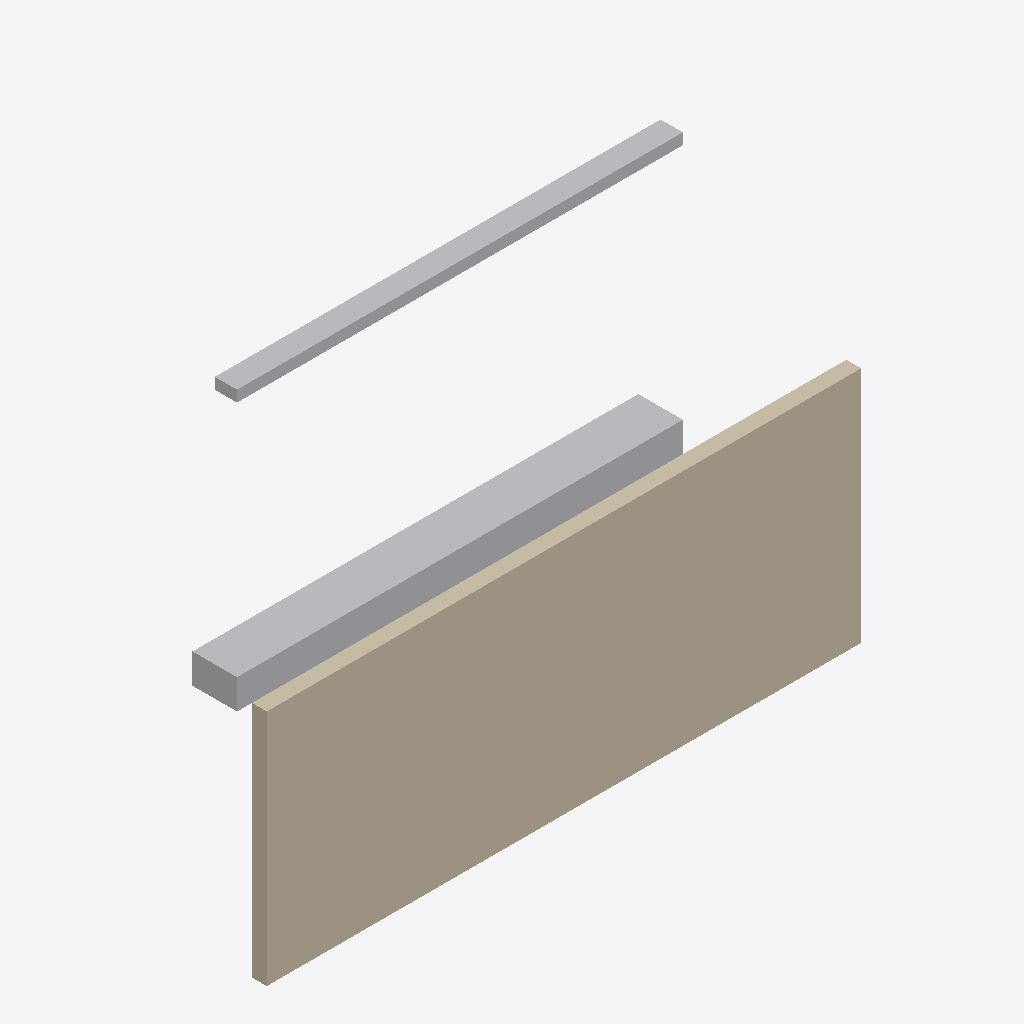
Isometric view of an IFC building model (IFC-SPF (STEP), schema IFC4, length unit metre), seen from the south-west, elements coloured by IFC class: 2 other elements (light grey), 1 wall (beige).
Extent 8.0 m × 1.4 m × 6.3 m (x, y, z). Storeys (2): L02-E at 3.60 m; L03-E at 7.20 m. Elements (3): 1 IfcCableCarrierSegment, 1 IfcDuctSegment, 1 IfcWall.

HEADER;
FILE_DESCRIPTION(('ViewDefinition [DesignTransferView]'),'2;1');
FILE_NAME('/dev/null','2026-09-19T21:57:47+08:00',(''),(''),'IfcOpenShell 0.8.5','IfcOpenShell 0.8.5','Nobody');
FILE_SCHEMA(('IFC4'));
ENDSEC;
DATA;
#1=IFCPROJECT('0kcNzqEUPFJ91S8g16z27B',$,'CCA Synthetic Harbor East',$,$,$,$,(#10),#5);
#12=IFCSITE('2NBjdaocv2PgX7mrsaDYCf',$,'Synthetic site',$,$,$,$,$,$,$,$,$,$,$);
#13=IFCBUILDING('3txxVVbSvBtuDXfunx4OAE',$,'Building A',$,$,$,$,$,$,$,$,$);
#16=IFCBUILDINGSTOREY('1AUH5uANr2O8lk9dT$fw5G',$,'L02-E',$,$,$,$,$,$,3.6);
#18=IFCBUILDINGSTOREY('05S0rbC2198A_gJqmhJAWD',$,'L03-E',$,$,$,$,$,$,7.2);
#23=IFCWALL('2EG_GvBOnHSANjPr7CHowU',$,'East core wall',$,$,#40,#35,$,$);
#51=IFCDUCTSEGMENT('2CU_Px_b9MJe1kH$vDvU8G',$,'Supply duct E-01',$,$,#67,#62,$,$);
#78=IFCCABLECARRIERSEGMENT('1xhjFnj$HKePcWkxtV734X',$,'Cable tray E-01',$,$,#95,#90,$,$);
ENDSEC;
